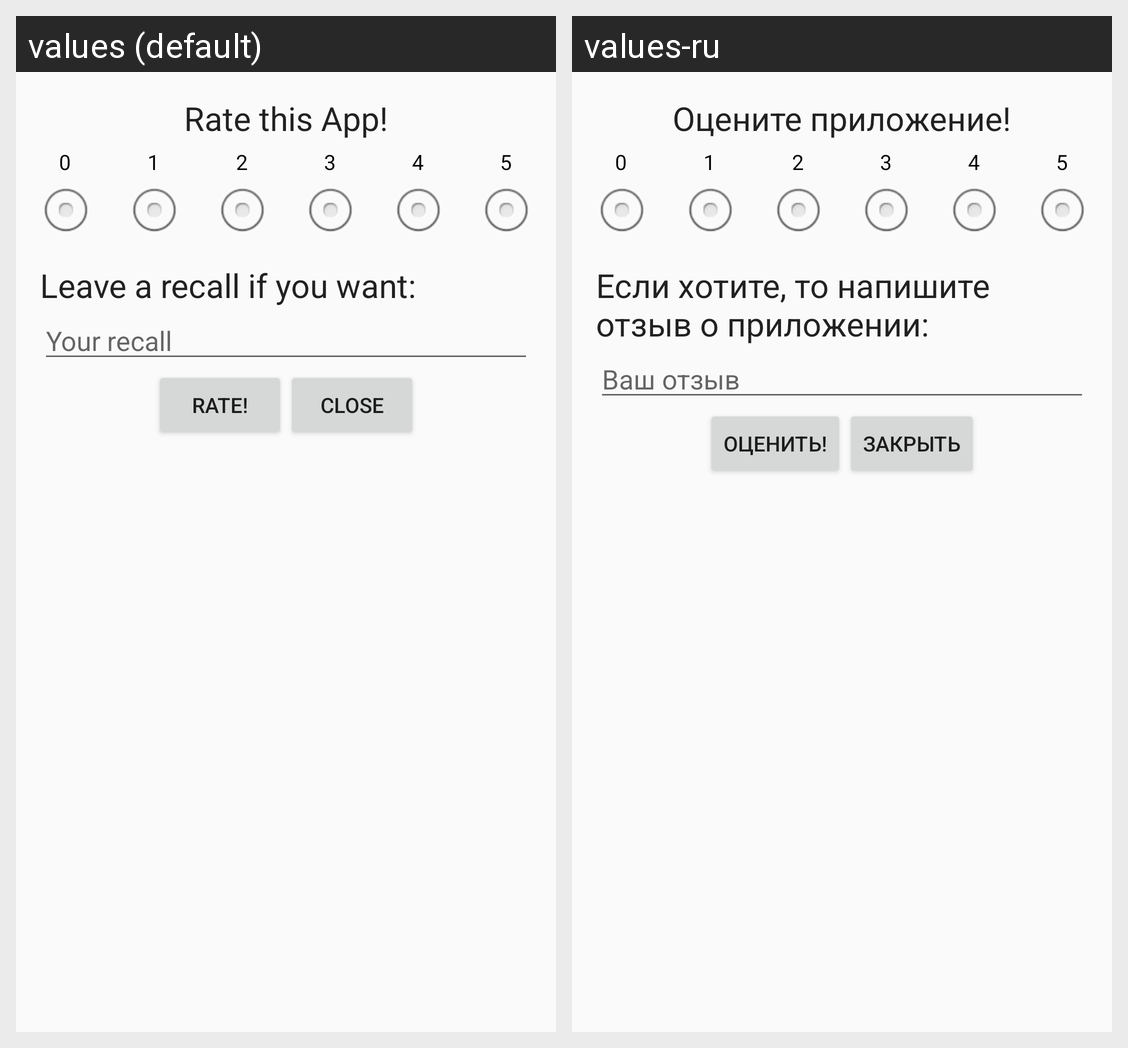

The Android screen above is rendered under two locales of the same app. Produce the string resources it draws, with the default and per-locale values.
Android screen res/layout/activity_rate.xml rendered under 2 locales, left to right: values (default), values-ru. Device: Nexus 5 (rendered at 1080×1920; each locale shown at half size, 540×960, under a caption strip naming it); theme AppTheme.
Strings drawn on this screen, with the default value and each locale's value (text and hints the layout hard-codes, and strings that could not be matched under every locale, appear in the picture but are not listed):

rate_this_app
  values: Rate this App!
  values-ru: Оцените приложение!

leave_recall_text
  values: Leave a recall if you want:
  values-ru: Если хотите, то напишите отзыв о приложении:

recall_editText
  values: Your recall
  values-ru: Ваш отзыв

button_rate
  values: Rate!
  values-ru: Оценить!

button_closeRatingDialog
  values: Close
  values-ru: Закрыть
